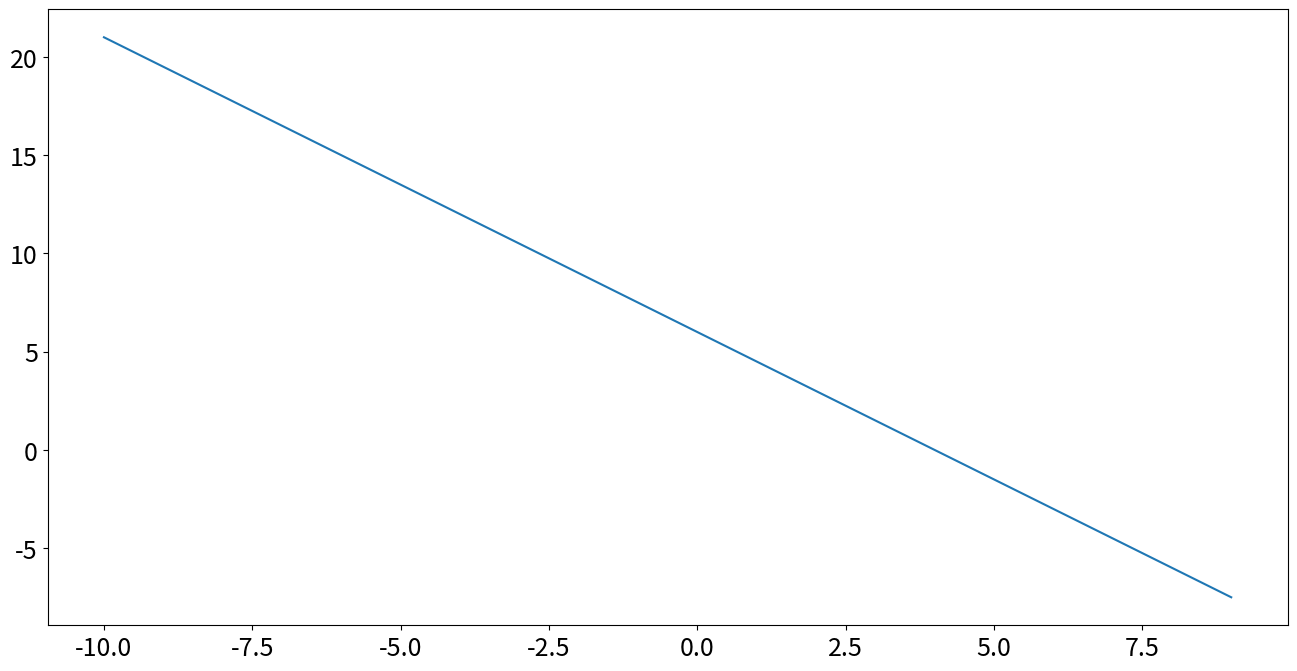

The matplotlib source for this figure: (Note: this script raises an exception after producing the figure.)
#!/usr/bin/env python3
# -*- coding: utf-8 -*-
"""
Created on Thu Sep 24 14:54:14 2020

[redacted]
"""

import numpy as np
import matplotlib.pyplot as plt

plt.rcParams['figure.figsize'] = [16,8]
plt.rcParams.update({'font.size':18})

#
x = np.arange(-10,10)
y = -3/2 * x + 6

fig = plt.figure()
ax = fig.gca()

ax.plot(x,y)
ax.plot(2,3,'.',MarkerSize=15)
ax.set_xlim(-10,10)
ax.set_ylim(-10,10)
ax.text(2.3,3.3,'(2,3)')
plt.xticks(np.arange(-10,10))
plt.yticks(np.arange(-10,10))
plt.grid('on')
plt.show()

# Now, let's recall the parallelogram method for adding two vectors.
fig = plt.figure()
ax = fig.gca()
ax.arrow(0,0,1,2,LineWidth=1,Color='b')
ax.arrow(0,0,5,3,LineWidth=1,Color='b')
ax.arrow(0,0,4,1,LineWidth=1,Color='b')
ax.plot([1,5,4],[2,3,1],'--',Color='r')
ax.text(0.5,1,'u',FontSize=14);
ax.text(3,1.8,'u+v',FontSize=14);
ax.text(3,0.8,'v',FontSize=14);
plt.grid('on')
plt.show()

# Note that the sides of the parallelogram are parallel 
# and the same length, so another way of adding two vectors ?u and ?v 
# geometrically is to add the beginning of vector ?v 
# to the tip of vector ?u, then draw the vector ?u+?v by beginning 
# at the base of ?u and ending at tip of vector ?v.

fig = plt.figure()
ax = fig.gca()
ax.arrow(0,0,1,2,LineWidth=1,Color='r')
ax.arrow(0,0,5,3,LineWidth=1,Color='r')
ax.arrow(1,2,4,1,LineWidth=1,Color='r')
ax.text(0.5,1,'u',FontSize=14)
ax.text(2.5,1.5,'u+v',FontSize=14)
# ax.text(3,2.5,1,'v',FontSize=14)
plt.show()

# We will find this extremely useful. Now, let's draw our line 
# y=(?3/2)x+6 again, but this time add some vectors to our image.
x = np.arange(-10,11)
y = -3/2*x+6
fig = plt.figure()
ax = fig.gca()
ax.plot(x,y)
ax.plot(2,3,'.',MarkerSize=16)
ax.arrow(0,0,2,3,Color='r')
ax.arrow(2,3,2,-3,Color='r')
ax.arrow(0,0,8,-6,Color='r')
ax.set_xlim(-10,10)
ax.set_ylim(-10,10)
ax.text(2.3,3.5,'(2,3)')
ax.text(8.5,-6,'(x,y)')
ax.text(3,1.5,'v')
ax.text(1,1.5,'p_0')
ax.text(4,-3,'p')
plt.xticks(np.arange(-10,11))
plt.yticks(np.arange(-10,11))
plt.show()

#
t = np.linspace(-5,5)
x = 2 + 2*t
y = 3 - 3*t
fig = plt.figure()
ax = fig.gca()
ax.plot(x,y)
ax.plot(2,3,'.',MarkerSize=15)
ax.set_xlim(-10,10)
ax.set_ylim(-10,10)
ax.text(2.3,3.5,'(2,3)')
plt.xticks(np.arange(-10,11))
plt.yticks(np.arange(-10,11))
plt.grid('on')
plt.show()

#
fig = plt.figure()
ax = fig.gca()
t = np.linspace(-5,5)
x = 2 + 2*t
y = 3 - 3*t
ax.plot(x,y)
ax.plot(2,3,'.',MarkerSize=16)
u = 8 - 4*t
v = 12*t
ax.plot(u,v,Color='r')
ax.set_xlim(-10,10)
ax.set_ylim(-10,10)
ax.text(2.3,3.5,'(2,3)')
plt.xticks(np.arange(-10,11))
plt.yticks(np.arange(-10,11))
plt.grid('on')
plt.show()